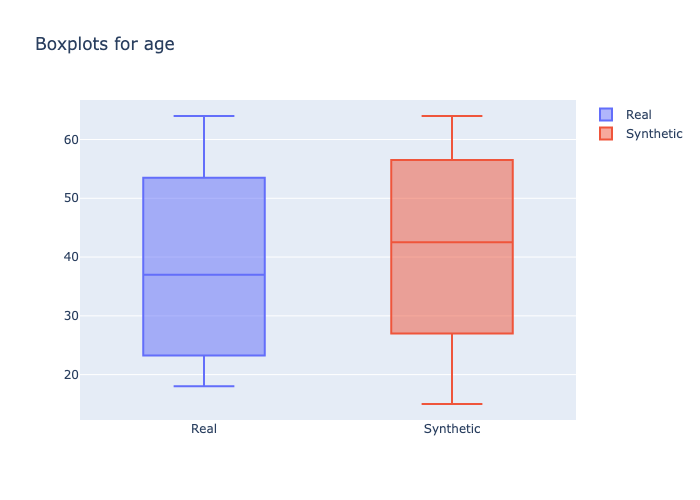

The table this chart was drawn from, first rows:
min, 1st_quantile, mean, median, 3rd_quantile, max
18, 25.0, 37.84, 37.0, 50.0, 64
15, 31.0, 41.77, 42.5, 54.0, 64
